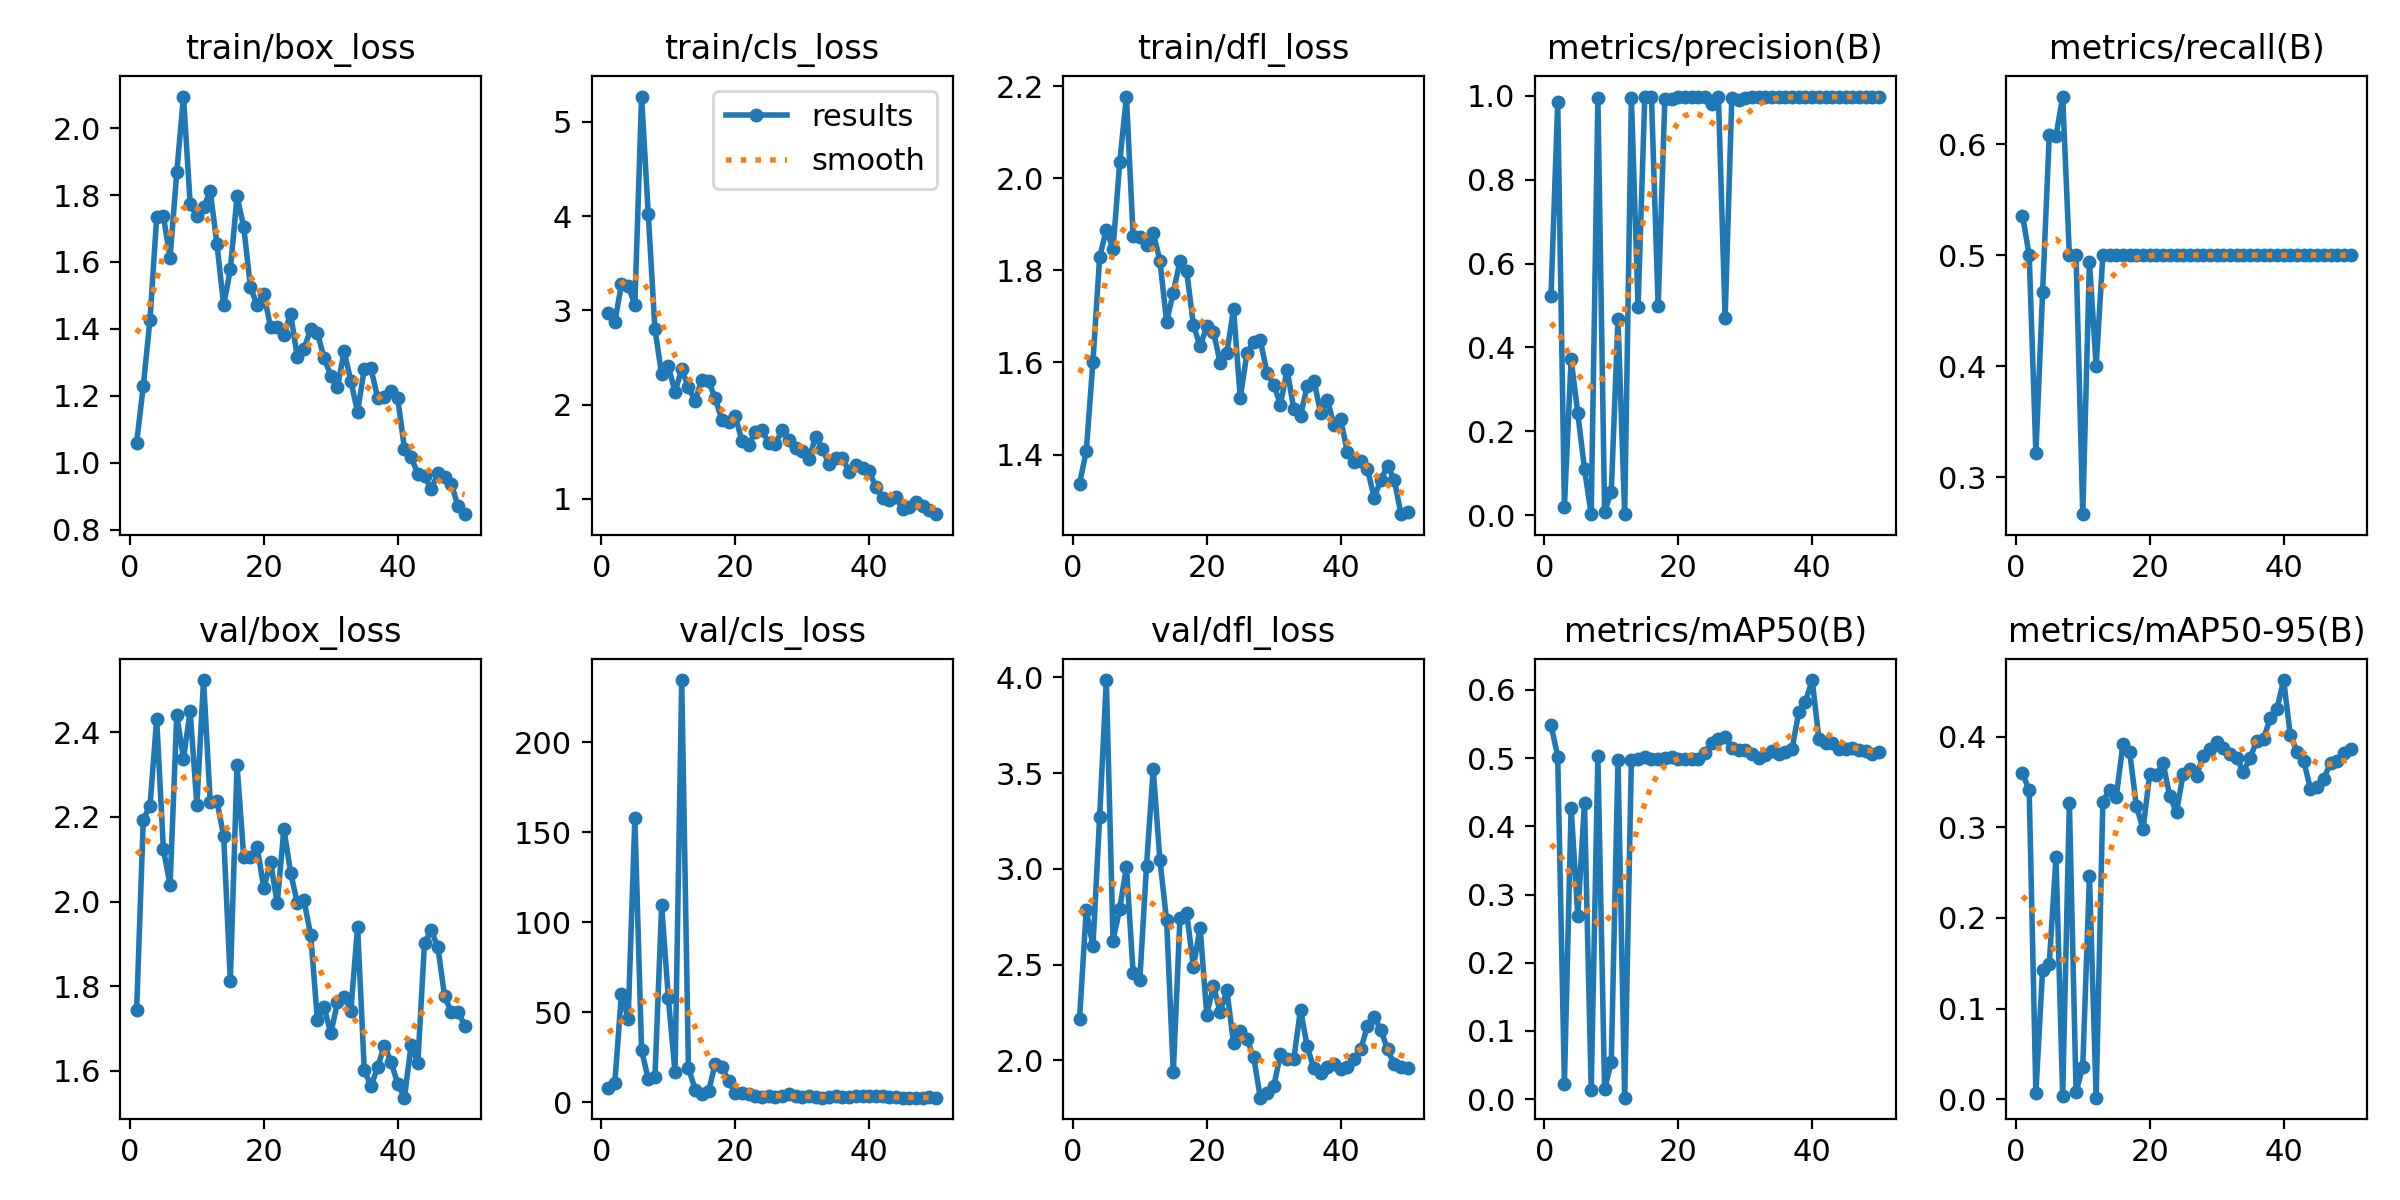

Source data for this figure (header and first rows):
epoch, train/box_loss, train/cls_loss, train/dfl_loss, metrics/precision(B), metrics/recall(B), metrics/mAP50(B), metrics/mAP50-95(B), val/box_loss, val/cls_loss, val/dfl_loss, lr/pg0, lr/pg1, lr/pg2
1, 1.059, 2.972, 1.337, 0.5233, 0.5357, 0.5486, 0.3599, 1.743, 8.145, 2.218, 0.0004644, 0.0004644, 0.0004644
2, 1.229, 2.874, 1.407, 0.985, 0.5, 0.5022, 0.3411, 2.193, 10.47, 2.786, 0.0009221, 0.0009221, 0.0009221
3, 1.428, 3.28, 1.601, 0.02078, 0.3214, 0.02274, 0.00656, 2.226, 60.34, 2.595, 0.001361, 0.001361, 0.001361
4, 1.734, 3.263, 1.829, 0.3722, 0.4667, 0.4273, 0.143, 2.431, 46.28, 3.271, 0.001344, 0.001344, 0.001344
5, 1.736, 3.056, 1.889, 0.2434, 0.6086, 0.2692, 0.1496, 2.124, 158.2, 3.987, 0.001344, 0.001344, 0.001344
6, 1.613, 5.269, 1.846, 0.1096, 0.6071, 0.4343, 0.2672, 2.039, 28.99, 2.626, 0.001316, 0.001316, 0.001316
7, 1.869, 4.024, 2.035, 0.00265, 0.6429, 0.0133, 0.00377, 2.44, 12.77, 2.792, 0.001288, 0.001288, 0.001288
8, 2.094, 2.8, 2.178, 0.994, 0.5, 0.5023, 0.3272, 2.337, 14.07, 3.01, 0.001259, 0.001259, 0.001259
9, 1.773, 2.321, 1.876, 0.00876, 0.5, 0.01438, 0.008, 2.45, 109.3, 2.458, 0.001231, 0.001231, 0.001231
10, 1.737, 2.405, 1.872, 0.05621, 0.2667, 0.05443, 0.03581, 2.229, 57.94, 2.419, 0.001203, 0.001203, 0.001203
11, 1.764, 2.134, 1.854, 0.4684, 0.4941, 0.497, 0.2464, 2.523, 16.52, 3.017, 0.001174, 0.001174, 0.001174
12, 1.811, 2.377, 1.882, 0.00256, 0.4, 0.00225, 0.00152, 2.234, 234.6, 3.521, 0.001146, 0.001146, 0.001146
13, 1.653, 2.185, 1.821, 0.9958, 0.5, 0.4976, 0.3285, 2.237, 19.2, 3.047, 0.001118, 0.001118, 0.001118
14, 1.47, 2.038, 1.688, 0.497, 0.5, 0.4989, 0.3417, 2.155, 6.939, 2.73, 0.001089, 0.001089, 0.001089
15, 1.578, 2.267, 1.752, 0.9967, 0.5, 0.5019, 0.3335, 1.812, 4.689, 1.938, 0.001061, 0.001061, 0.001061
16, 1.796, 2.248, 1.82, 0.9979, 0.5, 0.4992, 0.3927, 2.323, 5.994, 2.743, 0.001033, 0.001033, 0.001033
17, 1.705, 2.068, 1.798, 0.498, 0.5, 0.4986, 0.3837, 2.106, 21.41, 2.771, 0.001005, 0.001005, 0.001005
18, 1.525, 1.837, 1.682, 0.993, 0.5, 0.5002, 0.3239, 2.104, 19.52, 2.487, 0.0009763, 0.0009763, 0.0009763
19, 1.471, 1.817, 1.635, 0.9921, 0.5, 0.5009, 0.2985, 2.129, 11.84, 2.694, 0.000948, 0.000948, 0.000948
20, 1.504, 1.878, 1.678, 0.9979, 0.5, 0.4984, 0.3589, 2.032, 5.291, 2.238, 0.0009197, 0.0009197, 0.0009197
21, 1.407, 1.617, 1.667, 0.9975, 0.5, 0.498, 0.3581, 2.094, 4.852, 2.39, 0.0008914, 0.0008914, 0.0008914
22, 1.406, 1.573, 1.6, 0.998, 0.5, 0.4983, 0.3709, 1.996, 4.632, 2.251, 0.0008631, 0.0008631, 0.0008631
23, 1.381, 1.713, 1.621, 0.9982, 0.5, 0.4986, 0.3342, 2.172, 3.29, 2.366, 0.0008348, 0.0008348, 0.0008348
24, 1.446, 1.727, 1.716, 0.9973, 0.5, 0.5072, 0.3169, 2.068, 3.01, 2.088, 0.0008065, 0.0008065, 0.0008065
25, 1.315, 1.592, 1.523, 0.9799, 0.5, 0.5213, 0.3596, 1.997, 3.286, 2.151, 0.0007782, 0.0007782, 0.0007782
26, 1.34, 1.58, 1.62, 0.9981, 0.5, 0.5279, 0.3642, 2.002, 2.77, 2.112, 0.0007499, 0.0007499, 0.0007499
27, 1.4, 1.735, 1.644, 0.4694, 0.5, 0.5311, 0.3572, 1.921, 3.376, 2.017, 0.0007216, 0.0007216, 0.0007216
28, 1.388, 1.622, 1.648, 0.9954, 0.5, 0.515, 0.3794, 1.721, 4.295, 1.805, 0.0006934, 0.0006934, 0.0006934
29, 1.313, 1.539, 1.577, 0.9896, 0.5, 0.5125, 0.3864, 1.75, 3.252, 1.831, 0.0006651, 0.0006651, 0.0006651
30, 1.26, 1.511, 1.552, 0.9952, 0.5, 0.512, 0.3939, 1.688, 3.062, 1.863, 0.0006368, 0.0006368, 0.0006368
31, 1.226, 1.425, 1.508, 0.9976, 0.5, 0.5059, 0.3875, 1.762, 3.445, 2.032, 0.0006085, 0.0006085, 0.0006085
32, 1.333, 1.659, 1.585, 0.9976, 0.5, 0.5003, 0.3814, 1.775, 2.931, 2.005, 0.0005802, 0.0005802, 0.0005802
33, 1.244, 1.535, 1.498, 0.9979, 0.5, 0.5045, 0.3764, 1.741, 2.576, 2.008, 0.0005519, 0.0005519, 0.0005519
34, 1.152, 1.368, 1.484, 0.9974, 0.5, 0.5102, 0.3616, 1.941, 2.897, 2.264, 0.0005236, 0.0005236, 0.0005236
35, 1.28, 1.437, 1.55, 0.998, 0.5, 0.5063, 0.3771, 1.603, 3.318, 2.072, 0.0004953, 0.0004953, 0.0004953
36, 1.282, 1.437, 1.561, 0.9976, 0.5, 0.509, 0.396, 1.563, 2.81, 1.957, 0.000467, 0.000467, 0.000467
37, 1.194, 1.29, 1.49, 0.9975, 0.5, 0.5137, 0.3982, 1.61, 2.621, 1.932, 0.0004387, 0.0004387, 0.0004387
38, 1.197, 1.358, 1.519, 0.9971, 0.5, 0.5672, 0.4205, 1.659, 3.32, 1.965, 0.0004104, 0.0004104, 0.0004104
39, 1.213, 1.326, 1.464, 0.9972, 0.5, 0.5828, 0.4308, 1.621, 3.657, 1.979, 0.0003821, 0.0003821, 0.0003821
40, 1.192, 1.293, 1.476, 0.997, 0.5, 0.6143, 0.4628, 1.569, 3.536, 1.956, 0.0003538, 0.0003538, 0.0003538
41, 1.042, 1.122, 1.405, 0.9976, 0.5, 0.5286, 0.4016, 1.537, 3.508, 1.965, 0.0003255, 0.0003255, 0.0003255
42, 1.016, 1.008, 1.385, 0.9977, 0.5, 0.5225, 0.3838, 1.662, 3.396, 2.009, 0.0002972, 0.0002972, 0.0002972
43, 0.9676, 0.9911, 1.387, 0.9975, 0.5, 0.5222, 0.3737, 1.618, 3.026, 2.057, 0.0002689, 0.0002689, 0.0002689
44, 0.9604, 1.019, 1.369, 0.9977, 0.5, 0.513, 0.3425, 1.903, 2.673, 2.18, 0.0002406, 0.0002406, 0.0002406
45, 0.9203, 0.8897, 1.306, 0.9978, 0.5, 0.5132, 0.3449, 1.932, 2.57, 2.227, 0.0002124, 0.0002124, 0.0002124
46, 0.9686, 0.9179, 1.346, 0.9978, 0.5, 0.514, 0.3539, 1.892, 2.51, 2.158, 0.0001841, 0.0001841, 0.0001841
47, 0.9582, 0.9641, 1.375, 0.9978, 0.5, 0.5115, 0.3712, 1.776, 2.57, 2.058, 0.0001558, 0.0001558, 0.0001558
48, 0.9374, 0.9246, 1.346, 0.998, 0.5, 0.51, 0.3739, 1.739, 2.554, 1.978, 0.0001275, 0.0001275, 0.0001275
49, 0.8699, 0.8837, 1.27, 0.998, 0.5, 0.5056, 0.3819, 1.74, 2.665, 1.965, 9.9173e-05, 9.9173e-05, 9.9173e-05
50, 0.8461, 0.838, 1.276, 0.9981, 0.5, 0.5091, 0.3871, 1.707, 2.599, 1.962, 7.0878e-05, 7.0878e-05, 7.0878e-05
